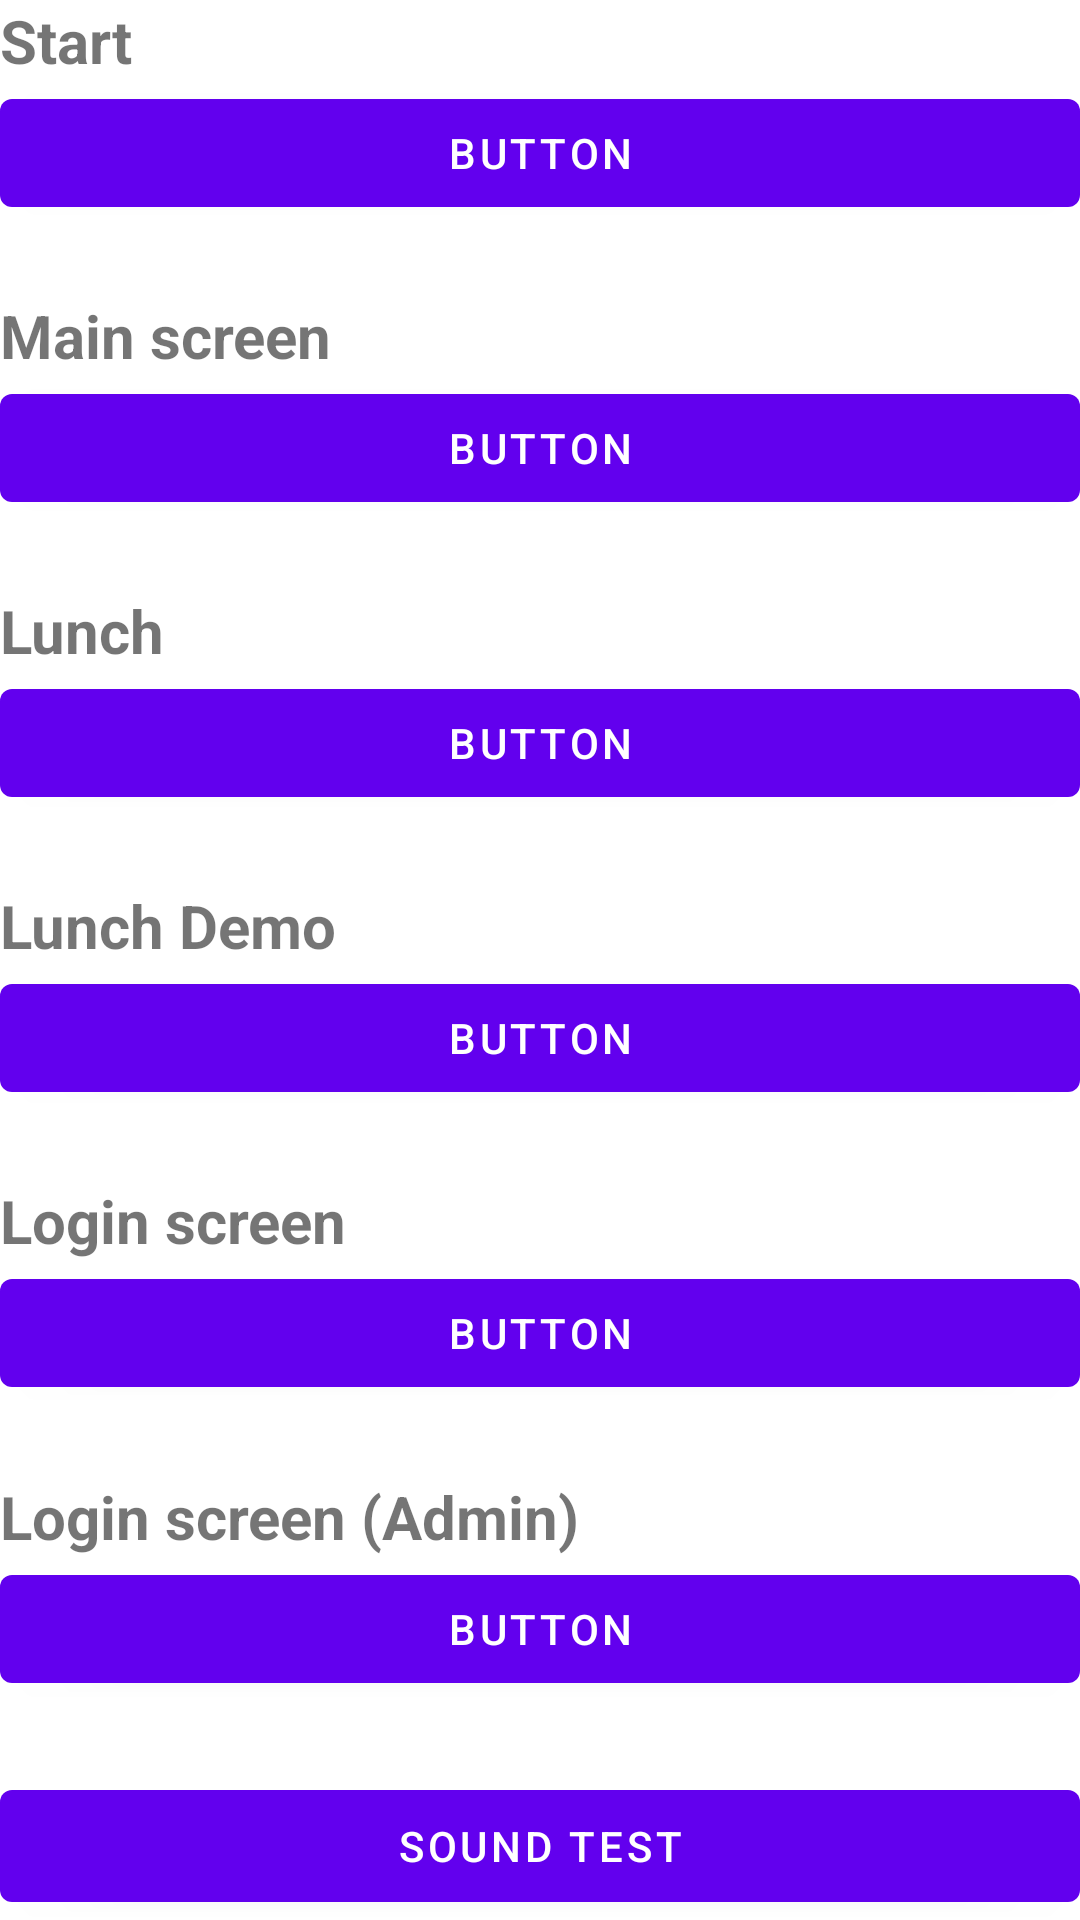

This screen was rendered from an Android layout file. Write that file and the resources it references.
<!-- AndroidManifest.xml: application theme Theme.StudentManagementApp -->
<!-- res/layout/activity_test_init.xml -->
<?xml version="1.0" encoding="utf-8"?>
<LinearLayout xmlns:android="http://schemas.android.com/apk/res/android"
    xmlns:app="http://schemas.android.com/apk/res-auto"
    xmlns:tools="http://schemas.android.com/tools"
    android:layout_width="match_parent"
    android:layout_height="match_parent"
    android:orientation="vertical"
    tools:context=".TestInitActivity"
    android:layout_margin="20dp">

    <LinearLayout
        android:layout_width="match_parent"
        android:layout_height="0dp"
        android:layout_weight="1"
        android:orientation="vertical">

        <TextView
            android:id="@+id/textView_1"
            android:layout_width="match_parent"
            android:layout_height="wrap_content"
            android:text="Start"
            android:textStyle="bold"
            android:textSize="20sp"/>

        <Button
            android:id="@+id/button_start"
            android:layout_width="match_parent"
            android:layout_height="wrap_content"
            android:text="Button" />
    </LinearLayout>

    <LinearLayout
        android:layout_width="match_parent"
        android:layout_height="0dp"
        android:layout_weight="1"
        android:orientation="vertical">

        <TextView
            android:id="@+id/textView_2"
            android:layout_width="match_parent"
            android:layout_height="wrap_content"
            android:text="Main screen"
            android:textStyle="bold"
            android:textSize="20sp"/>

        <Button
            android:id="@+id/button_main"
            android:layout_width="match_parent"
            android:layout_height="wrap_content"
            android:text="Button" />
    </LinearLayout>

    <LinearLayout
        android:layout_width="match_parent"
        android:layout_height="0dp"
        android:layout_weight="1"
        android:orientation="vertical">

        <TextView
            android:id="@+id/textView_3"
            android:layout_width="match_parent"
            android:layout_height="wrap_content"
            android:text="Lunch"
            android:textStyle="bold"
            android:textSize="20sp"/>

        <Button
            android:id="@+id/button_lunch"
            android:layout_width="match_parent"
            android:layout_height="wrap_content"
            android:text="Button" />
    </LinearLayout>

    <LinearLayout
        android:layout_width="match_parent"
        android:layout_height="0dp"
        android:layout_weight="1"
        android:orientation="vertical">

        <TextView
            android:id="@+id/textView_4"
            android:layout_width="match_parent"
            android:layout_height="wrap_content"
            android:text="Lunch Demo"
            android:textStyle="bold"
            android:textSize="20sp"/>

        <Button
            android:id="@+id/button_lunch_demo"
            android:layout_width="match_parent"
            android:layout_height="wrap_content"
            android:text="Button" />
    </LinearLayout>

    <LinearLayout
        android:layout_width="match_parent"
        android:layout_height="0dp"
        android:layout_weight="1"
        android:orientation="vertical">

        <TextView
            android:id="@+id/textView_5"
            android:layout_width="match_parent"
            android:layout_height="wrap_content"
            android:text="Login screen"
            android:textStyle="bold"
            android:textSize="20sp"/>

        <Button
            android:id="@+id/button_login"
            android:layout_width="match_parent"
            android:layout_height="wrap_content"
            android:text="Button" />
    </LinearLayout>
    <LinearLayout
        android:layout_width="match_parent"
        android:layout_height="0dp"
        android:layout_weight="1"
        android:orientation="vertical">

        <TextView
            android:id="@+id/textView_6"
            android:layout_width="match_parent"
            android:layout_height="wrap_content"
            android:text="Login screen (Admin)"
            android:textStyle="bold"
            android:textSize="20sp"/>

        <Button
            android:id="@+id/button_login_admin"
            android:layout_width="match_parent"
            android:layout_height="wrap_content"
            android:text="Button" />
    </LinearLayout>
    <Button
        android:id="@+id/button_sound_test"
        android:layout_width="match_parent"
        android:layout_height="0dp"
        android:layout_weight="0.5"
        android:text="Sound Test">
    </Button>
</LinearLayout>
<!-- resources referenced by this layout -->
<resources>
  <style name="Theme.StudentManagementApp" parent="Theme.MaterialComponents.DayNight.DarkActionBar">
          
          <item name="colorPrimary">@color/purple_500</item>
          <item name="colorPrimaryVariant">@color/purple_700</item>
          <item name="colorOnPrimary">@color/white</item>
  
          
          <item name="colorSecondary">@color/teal_200</item>
          <item name="colorSecondaryVariant">@color/teal_700</item>
          <item name="colorOnSecondary">@color/black</item>
          
          <item name="android:statusBarColor" tools:targetApi="l">?attr/colorPrimaryVariant</item>
          
      </style>
  <color name="purple_500">#FF6200EE</color>
  <color name="purple_700">#FF3700B3</color>
  <color name="white">#FFFFFF</color>
  <color name="teal_200">#FF03DAC5</color>
  <color name="teal_700">#FF018786</color>
  <color name="black">#FF000000</color>
</resources>
